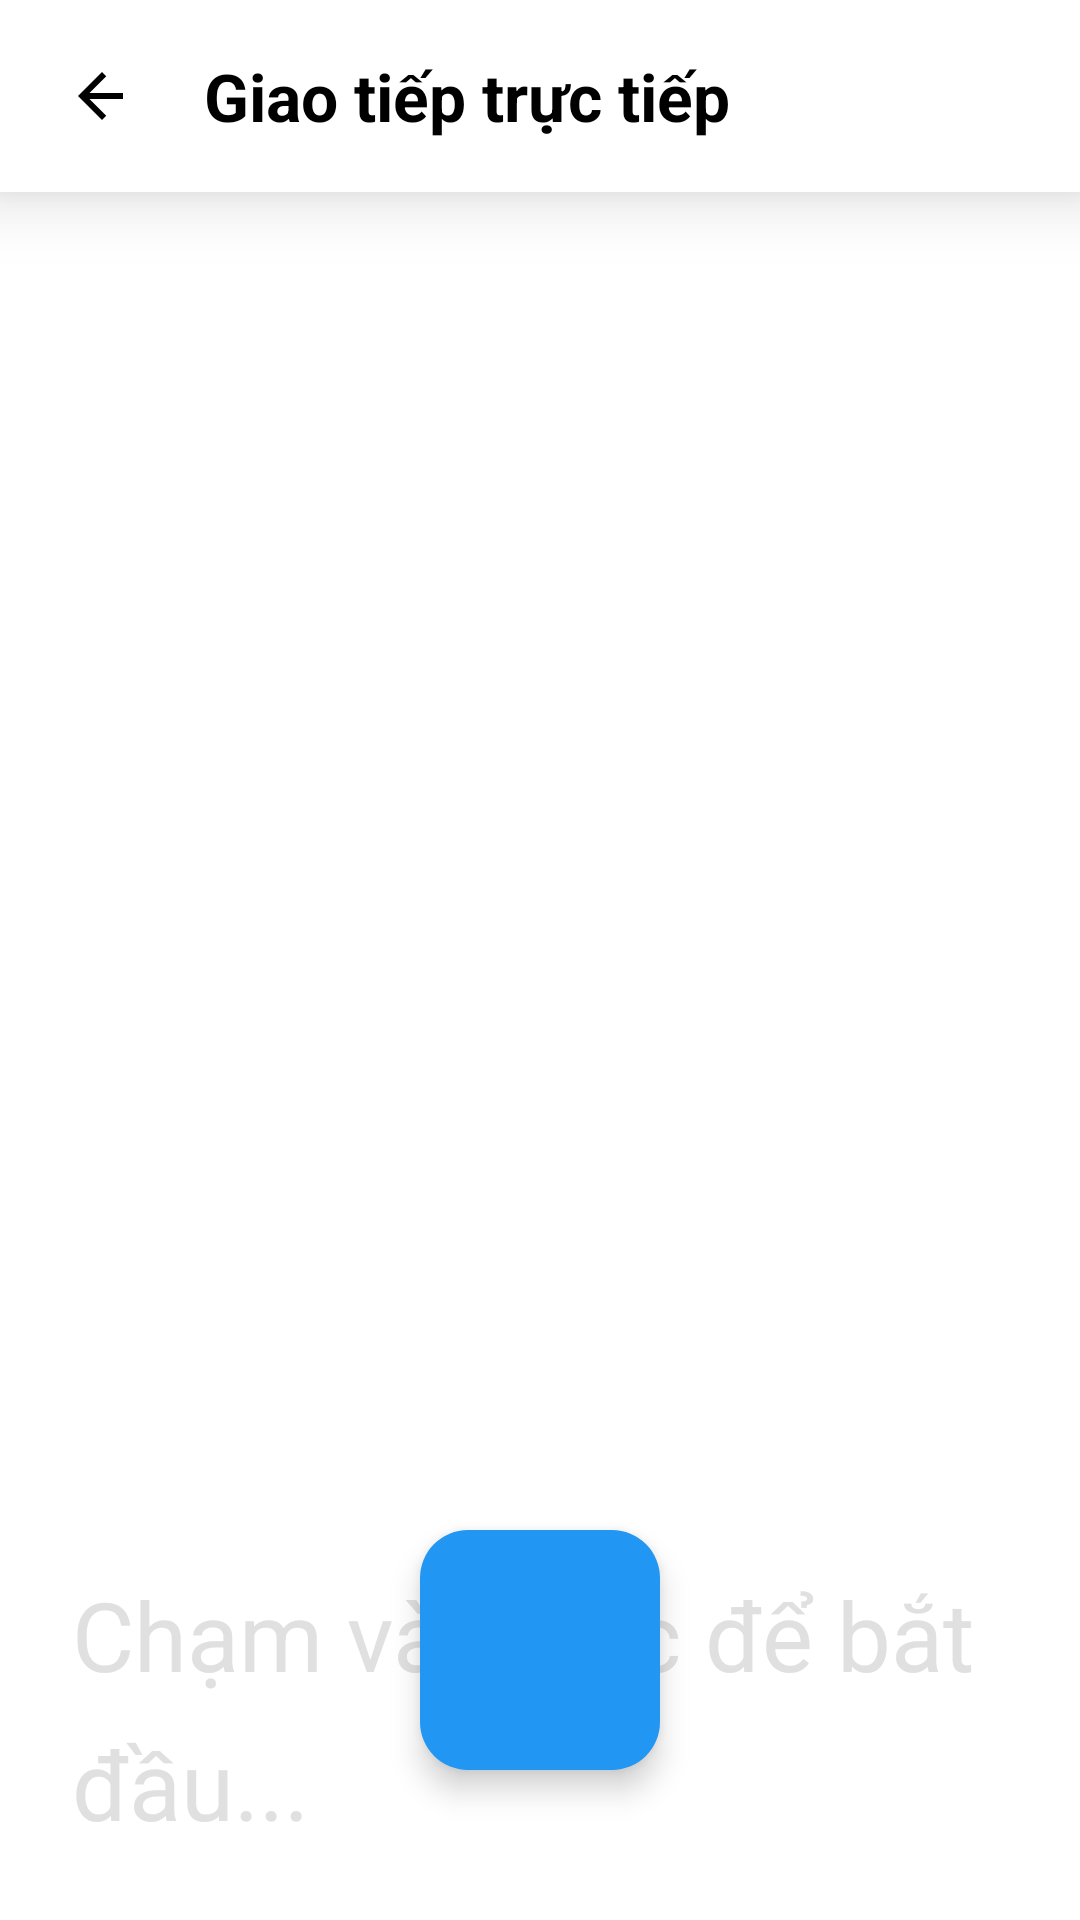

Here is an Android app screen rendered from its layout file. Give the layout XML and the strings, colors and styles it references.
<!-- AndroidManifest.xml: application theme Theme.Vio -->
<!-- res/layout/fragment_voice_comm_activity.xml -->
<?xml version="1.0" encoding="utf-8"?>
<FrameLayout
    xmlns:android="http://schemas.android.com/apk/res/android"
    xmlns:app="http://schemas.android.com/apk/res-auto"
    xmlns:tools="http://schemas.android.com/tools"
    android:layout_width="match_parent"
    android:layout_height="match_parent"
    android:background="#FFFFFF"
    tools:context=".VoiceCommActivity">

    <LinearLayout
        android:layout_width="match_parent"
        android:layout_height="?attr/actionBarSize"
        android:gravity="center_vertical"
        android:paddingStart="10dp"
        android:paddingEnd="10dp"
        android:elevation="4dp"
        android:background="#FFFFFF"
        android:translationZ="10dp">
        <ImageButton
            android:id="@+id/btnBackVoice"
            android:layout_width="48dp"
            android:layout_height="48dp"
            android:background="?attr/selectableItemBackgroundBorderless"
            android:src="@drawable/ic_back"
            app:tint="#000000"
            android:contentDescription="Quay lại"/>
        <TextView
            android:text="Giao tiếp trực tiếp"
            android:textSize="22sp"
            android:textStyle="bold"
            android:textColor="#000000"
            android:layout_marginStart="10dp"
            android:layout_width="wrap_content"
            android:layout_height="wrap_content"/>
    </LinearLayout>

    <androidx.core.widget.NestedScrollView
        android:id="@+id/scrollView"
        android:layout_width="match_parent"
        android:layout_height="match_parent"
        android:fillViewport="true"
        android:paddingTop="?attr/actionBarSize">

        <LinearLayout
            android:layout_width="match_parent"
            android:layout_height="wrap_content"
            android:orientation="vertical"
            android:gravity="bottom"
            android:padding="24dp">

            <TextView
                android:id="@+id/tvLiveText"
                android:hint="Chạm vào Mic để bắt đầu..."
                android:textColorHint="#E0E0E0"
                android:textSize="32sp"
                android:textColor="#000000"
                android:textStyle="normal"
                android:lineSpacingMultiplier="1.3"
                android:gravity="start"
                android:layout_width="match_parent"
                android:layout_height="wrap_content"/>
        </LinearLayout>
    </androidx.core.widget.NestedScrollView>

    <com.google.android.material.floatingactionbutton.FloatingActionButton
        android:id="@+id/btnMic"
        android:layout_width="wrap_content"
        android:layout_height="wrap_content"
        android:layout_gravity="bottom|center_horizontal"
        android:layout_marginBottom="50dp"
        android:contentDescription="Bật/Tắt Mic"
        android:src="@drawable/ic_mic"
        app:backgroundTint="#2196F3"
        app:tint="#FFFFFF"
        app:fabCustomSize="80dp"
        app:maxImageSize="40dp"
        app:elevation="6dp"/>
</FrameLayout>
<!-- resources referenced by this layout -->
<resources>
  <!-- drawable ic_back (drawable) -->
  <?xml version="1.0" encoding="utf-8"?>
  <vector xmlns:android="http://schemas.android.com/apk/res/android"
      android:width="24dp"
      android:height="24dp"
      android:viewportWidth="24"
      android:viewportHeight="24">
      <path
          android:fillColor="#000000"
          android:pathData="M19,11H7.83l5.59,-5.59L12,4l-8,8 8,8 1.41,-1.41L7.83,13H19v-2z"/>
      </vector>
  <style name="Theme.Vio" parent="Base.Theme.Vio" />
  <style name="Base.Theme.Vio" parent="Theme.Material3.DayNight.NoActionBar">
          
      </style>
</resources>
